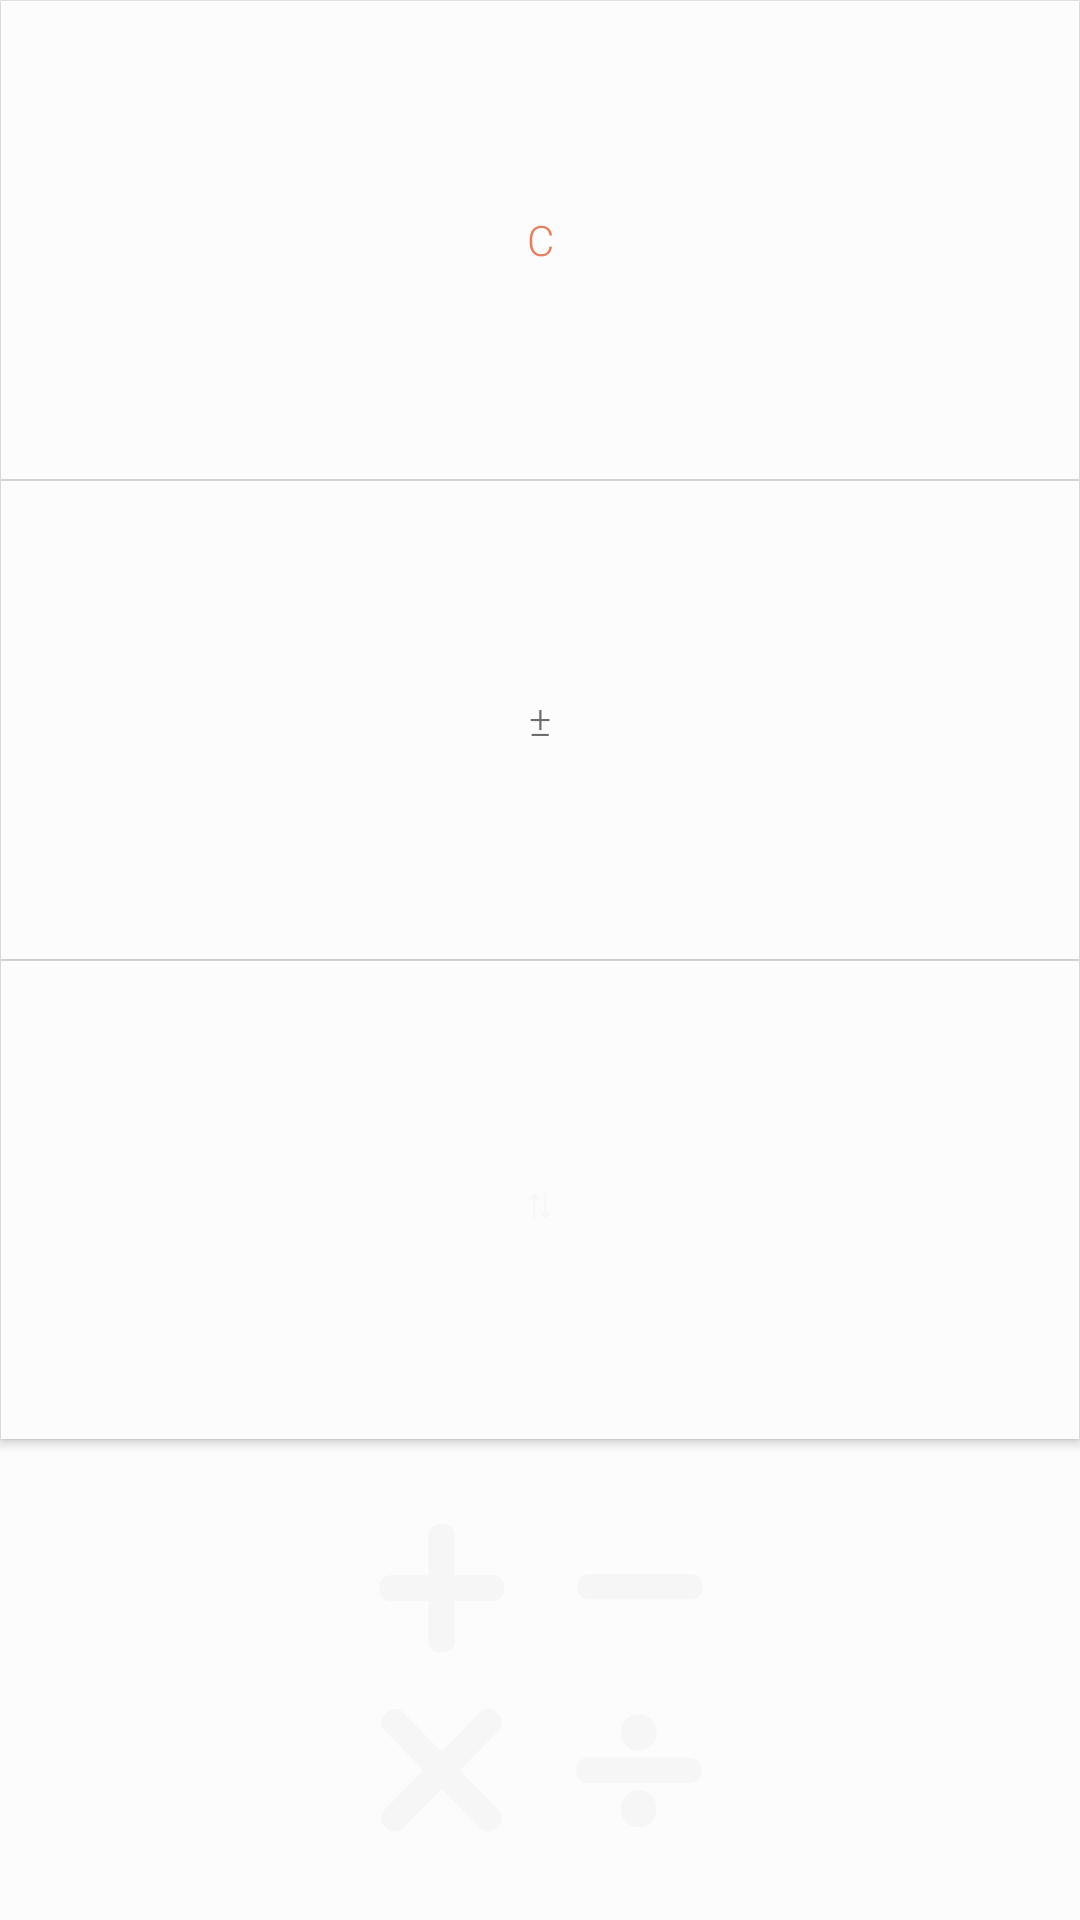

Layout XML and referenced resources for this Android screen:
<!-- AndroidManifest.xml: application theme AppTheme -->
<!-- res/layout/minus_plus.xml -->
<?xml version="1.0" encoding="utf-8" ?>
<LinearLayout xmlns:android="http://schemas.android.com/apk/res/android" android:orientation="vertical" android:layout_width="fill_parent" android:layout_height="fill_parent" android:layout_weight="3.0">
	<Button android:textColor="@color/clearTextColor" android:id="@id/btn_clear" android:layout_width="fill_parent" android:layout_height="fill_parent" android:text="C" android:layout_weight="1.0" android:onClick="handleClick" style="@style/numbers_btn" />
	<Button android:id="@id/plusMinus" android:text="±" android:layout_weight="1.0" android:onClick="handleClick" android:textAllCaps="true" style="@style/numbers_btn" />
	<Button android:gravity="center" android:id="@id/arrows" android:layout_width="fill_parent" android:layout_height="fill_parent" android:text="⇅" android:layout_weight="1.0" android:onClick="switchUnits" style="@style/arrows" />
	<RelativeLayout android:gravity="center" android:background="@drawable/button_selector" android:layout_width="fill_parent" android:layout_height="fill_parent" android:layout_weight="1.0" android:onClick="openCalc">
		<ImageView android:id="@id/calc_btn" android:layout_width="wrap_content" android:layout_height="wrap_content" android:src="@drawable/ic_foreground" />
	</RelativeLayout>
</LinearLayout>
<!-- resources referenced by this layout -->
<resources>
  <color name="clearTextColor">#ffe57e5e</color>
  <color name="buttonsBackgroundColor">#fffcfcfc</color>
  <style name="Widget.AppCompat.Button" parent="@style/Base.Widget.AppCompat.Button" />
  <dimen name="numbers_text_size">50.0sp</dimen>
  <color name="buttonTextColor">#ff6e6e6e</color>
  <color name="resultBackgroundColor">#fff6f6f6</color>
  <style name="Base.Widget.AppCompat.Button" parent="@android:style/Widget.Material.Button" />
  <style name="Theme.AppCompat.Light" parent="@style/Base.Theme.AppCompat.Light" />
  <style name="Base.Theme.AppCompat.Light" parent="@style/Base.V21.Theme.AppCompat.Light" />
  <style name="Platform.AppCompat.Light" parent="@style/Platform.V21.AppCompat.Light" />
  <style name="Widget.AppCompat.TextView" parent="@style/Base.Widget.AppCompat.TextView" />
  <dimen name="abc_action_bar_default_height_material">56.0dip</dimen>
  <string name="abc_action_mode_done">Done</string>
  <style name="Widget.AppCompat.ActionMode" parent="@style/Base.Widget.AppCompat.ActionMode" />
  <style name="AlertDialog.AppCompat.Light" parent="@style/Base.AlertDialog.AppCompat.Light" />
  <style name="Widget.AppCompat.ButtonBar" parent="@style/Base.Widget.AppCompat.ButtonBar" />
  <style name="Widget.AppCompat.Button.Small" parent="@style/Base.Widget.AppCompat.Button.Small" />
  <color name="accent_material_light">@color/material_deep_teal_500</color>
  <color name="background_floating_material_light">@android:color/white</color>
  <color name="button_material_light">#ffd6d7d7</color>
  <color name="ripple_material_light">#1f000000</color>
  <color name="error_color_material_light">#ffff5722</color>
  <color name="primary_material_light">@color/material_grey_100</color>
  <color name="primary_dark_material_light">@color/material_grey_600</color>
  <dimen name="abc_dialog_corner_radius_material">2.0dip</dimen>
  <dimen name="abc_dialog_padding_material">24.0dip</dimen>
  <style name="ThemeOverlay.AppCompat.Dialog" parent="@style/Base.ThemeOverlay.AppCompat.Dialog" />
  <style name="Widget.AppCompat.EditText" parent="@style/Base.Widget.AppCompat.EditText" />
  <style name="Widget.AppCompat.ImageButton" parent="@style/Base.Widget.AppCompat.ImageButton" />
  <style name="Widget.AppCompat.ListMenuView" parent="@style/Base.Widget.AppCompat.ListMenuView" />
  <dimen name="abc_list_item_height_material">64.0dip</dimen>
  <dimen name="abc_list_item_height_large_material">80.0dip</dimen>
  <dimen name="abc_list_item_height_small_material">48.0dip</dimen>
  <item type="dimen" name="abc_list_item_padding_horizontal_material">@dimen/abc_action_bar_content_inset_material</item>
  <style name="Theme.AppCompat.CompactMenu" parent="@style/Base.Theme.AppCompat.CompactMenu" />
  <dimen name="abc_panel_menu_list_width">296.0dip</dimen>
  <style name="Widget.AppCompat.RatingBar" parent="@style/Base.Widget.AppCompat.RatingBar" />
  <style name="Widget.AppCompat.Light.SearchView" parent="@style/Widget.AppCompat.SearchView" />
  <style name="Widget.AppCompat.SeekBar" parent="@style/Base.Widget.AppCompat.SeekBar" />
  <style name="Widget.AppCompat.Spinner" parent="@style/Base.Widget.AppCompat.Spinner" />
  <style name="Widget.AppCompat.Toolbar" parent="@style/Base.Widget.AppCompat.Toolbar" />
  <color name="foreground_material_dark">@android:color/white</color>
  <style name="Base.Widget.AppCompat.TextView" parent="@android:style/Widget.Material.TextView" />
  <style name="Widget.AppCompat.ActionButton" parent="@style/Base.Widget.AppCompat.ActionButton" />
  <style name="Base.AlertDialog.AppCompat.Light" parent="@style/Base.AlertDialog.AppCompat" />
  <style name="Base.Widget.AppCompat.ButtonBar" parent="@android:style/Widget.Material.ButtonBar" />
  <color name="material_deep_teal_500">#ff008577</color>
  <color name="material_grey_100">#fff5f5f5</color>
  <color name="material_grey_600">#ff757575</color>
  <dimen name="abc_action_bar_content_inset_material">16.0dip</dimen>
</resources>
